8-way image classification set "Datasets" from GitHub (aayush-506/AgroGuard); label vocabulary: potato late blight, rice brown spot, rice healthy, rice leaf blast, rice neck blast, wheat brown rust, wheat healthy, wheat yellow rust.

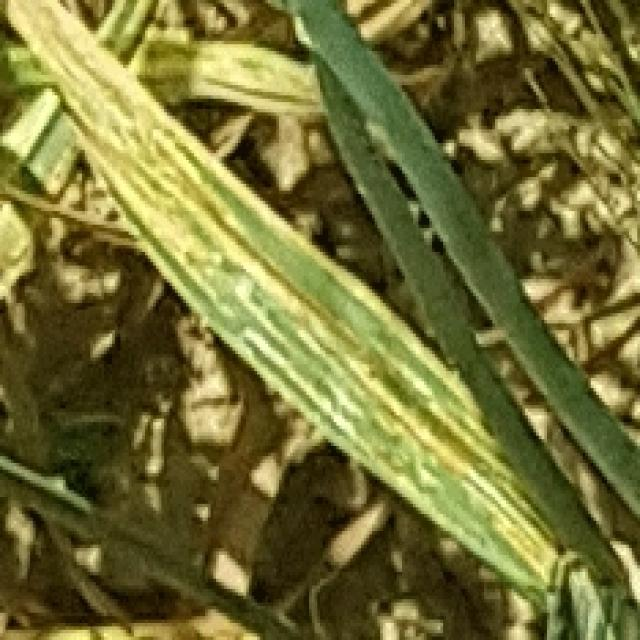
Label: wheat yellow rust

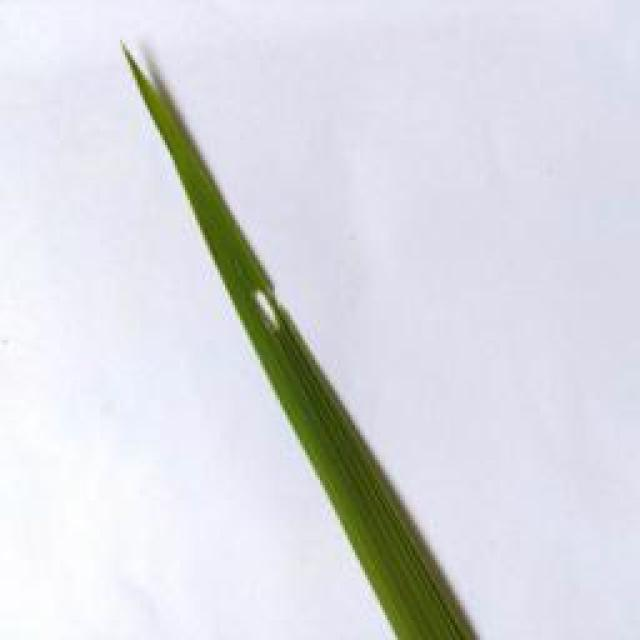
Label: rice healthy

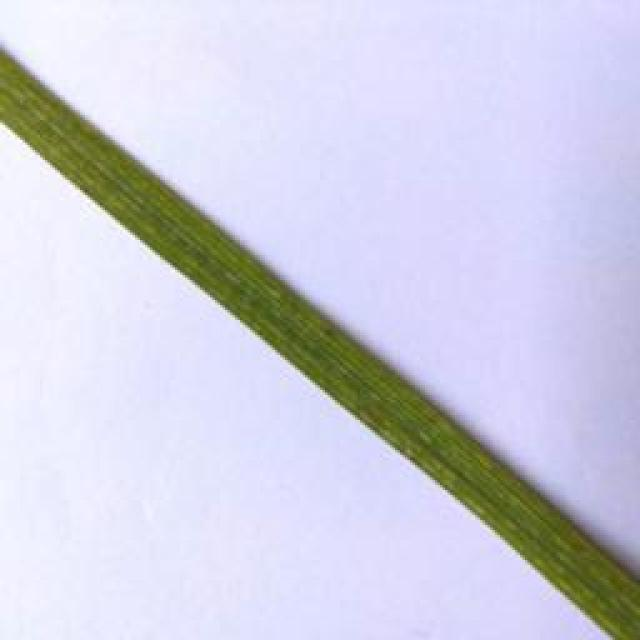
Label: rice leaf blast

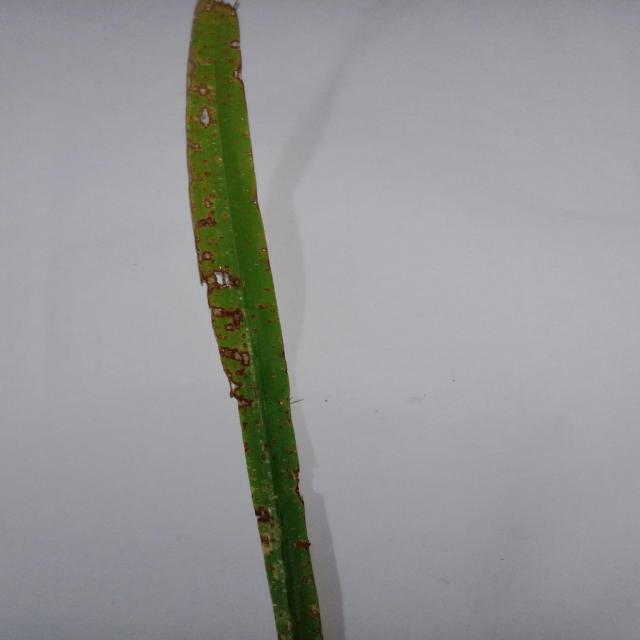
Label: rice brown spot

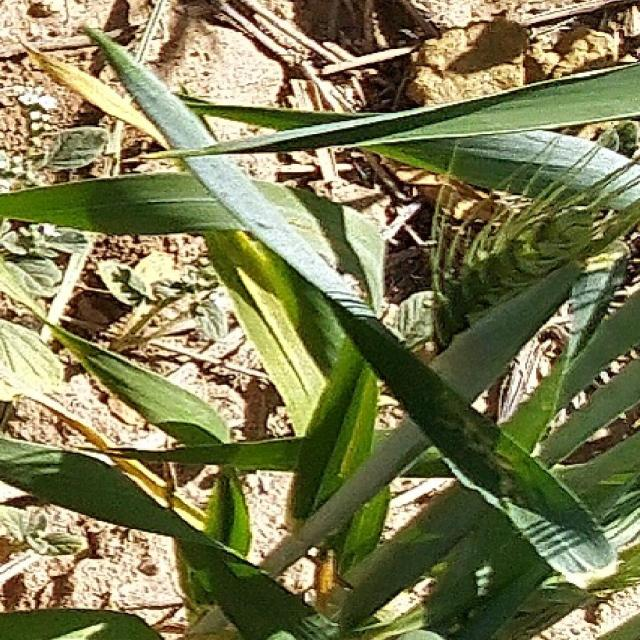
Label: wheat healthy

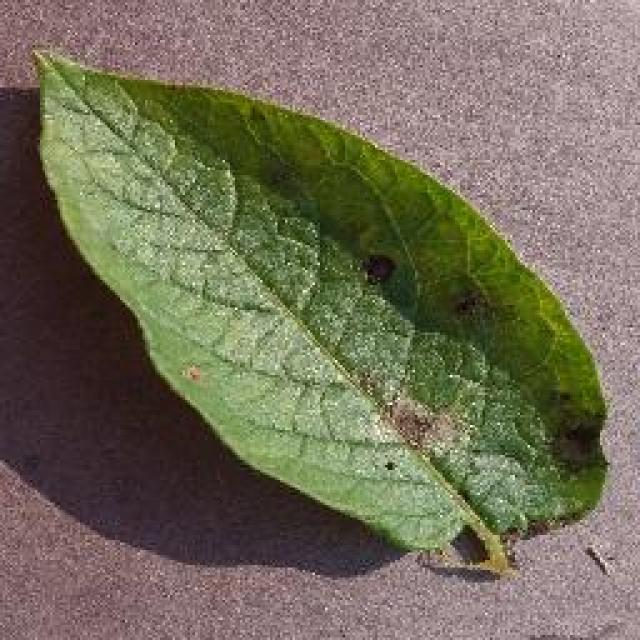
Label: potato late blight
